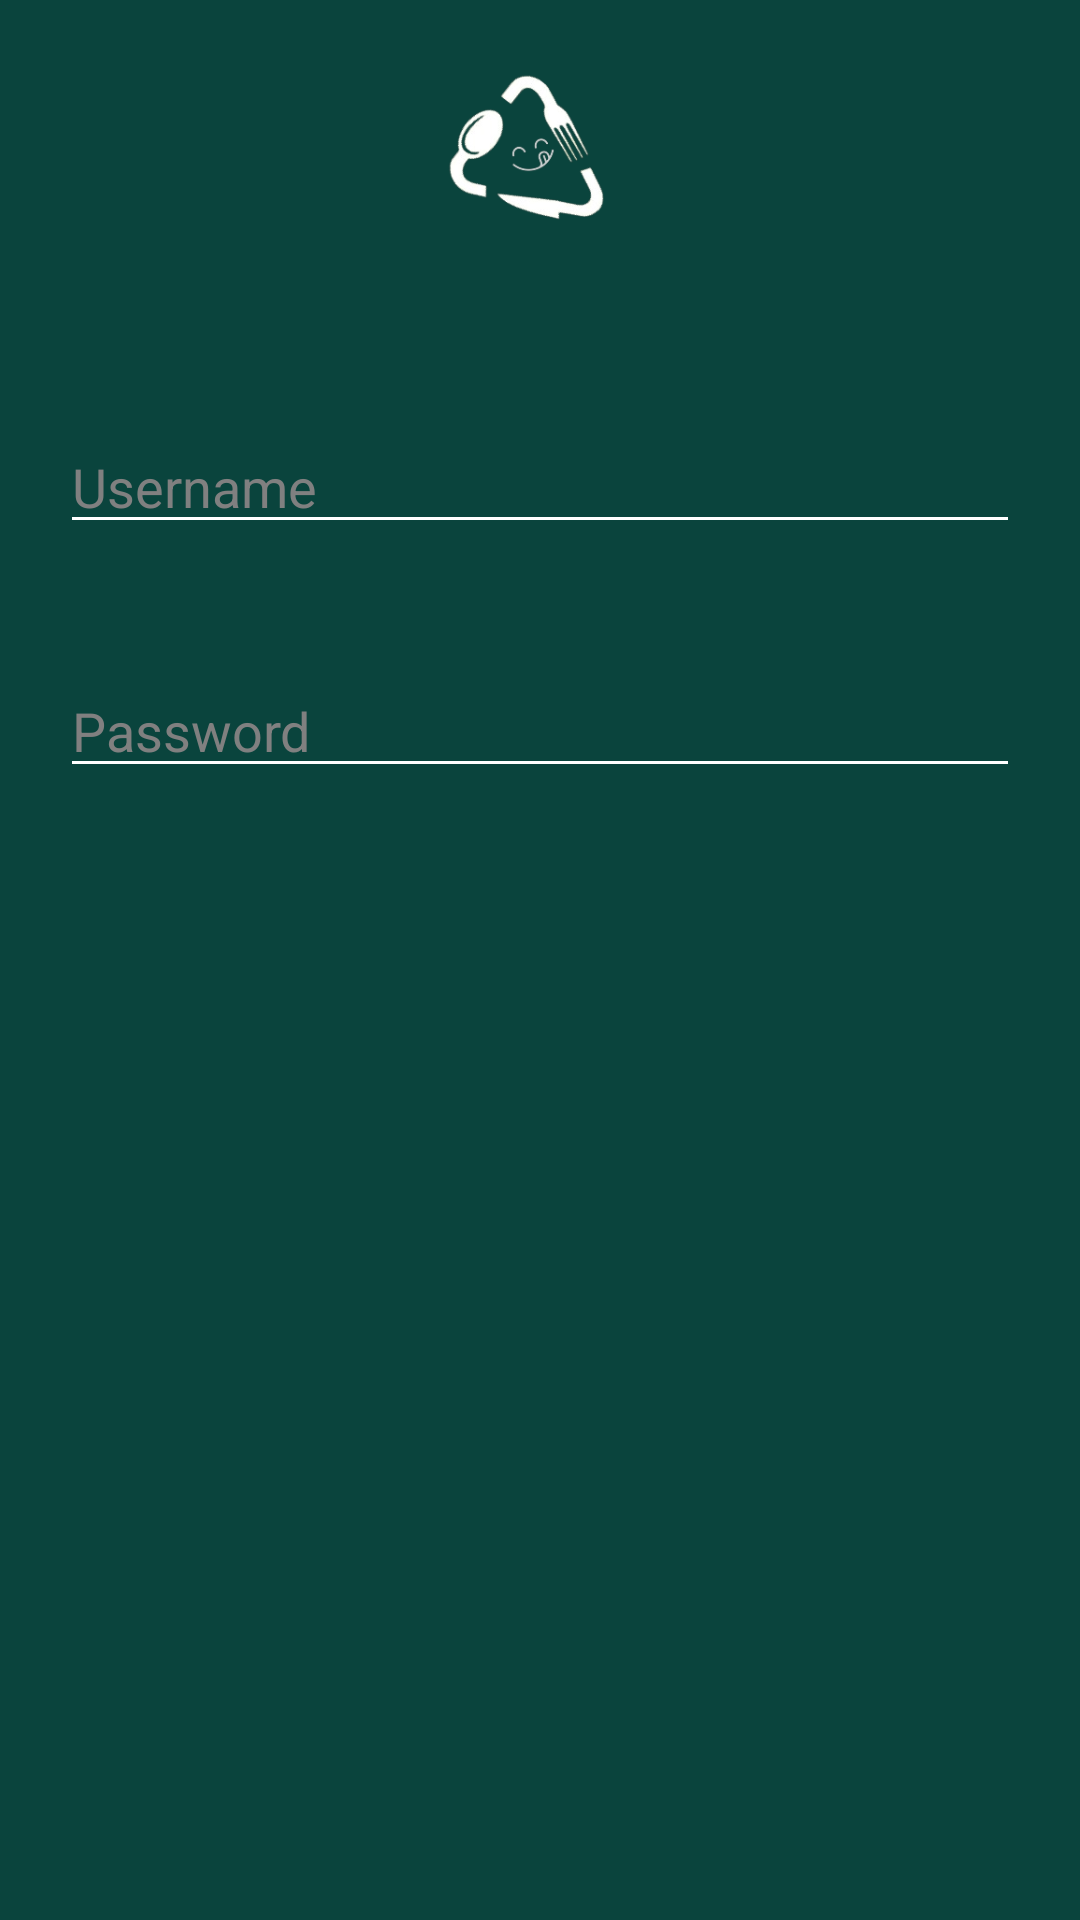

Here is an Android app screen rendered from its layout file. Give the layout XML and the strings, colors and styles it references.
<!-- AndroidManifest.xml: application theme Theme.FoodWaste -->
<!-- res/layout/custom_login.xml -->
<?xml version="1.0" encoding="utf-8"?>
<androidx.constraintlayout.widget.ConstraintLayout xmlns:android="http://schemas.android.com/apk/res/android"
    android:layout_width="match_parent"
    android:layout_height="match_parent"
    android:background="@color/btn_color"
    >


    <LinearLayout
        android:layout_width="match_parent"
        android:layout_height="match_parent"
        android:orientation="vertical"
        >


        <ImageView
            android:layout_width="match_parent"
            android:layout_height="120dp"
            android:src="@drawable/logo"
            />



        <EditText
            android:layout_width="match_parent"
            android:layout_height="wrap_content"
            android:layout_margin="20dp"
            android:id="@+id/Username"
            android:hint="Username"
            android:textColor="@color/white"
            android:textColorHint="@color/gray"
            android:backgroundTint="@color/white"
            />


        <EditText
            android:layout_width="match_parent"
            android:layout_height="wrap_content"
            android:layout_margin="20dp"
            android:id="@+id/Password"
            android:hint="Password"
            android:textColor="@color/white"
            android:textColorHint="@color/gray"
            android:backgroundTint="@color/white"
            />


    </LinearLayout>

</androidx.constraintlayout.widget.ConstraintLayout>
<!-- resources referenced by this layout -->
<resources>
  <color name="btn_color">#0A443D</color>
  <color name="gray">#808080</color>
  <color name="white">#FFFFFFFF</color>
  <!-- drawable logo: png bitmap (drawable, 26492 bytes) -->
  <style name="Theme.FoodWaste" parent="Base.Theme.FoodWaste" />
  <style name="Base.Theme.FoodWaste" parent="Theme.Material3.DayNight.NoActionBar">
          
        <item name="colorPrimary">@color/main_color</item>
      </style>
  <color name="main_color">#177569</color>
</resources>
